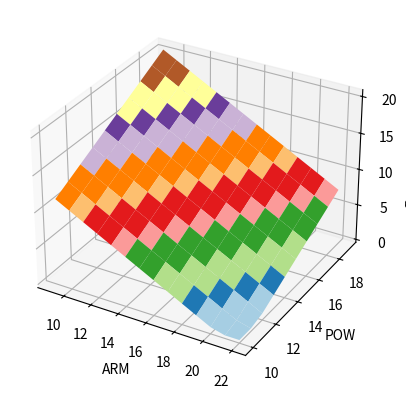

Python code for this plot:
'''
Created on Jan 31, 2013

[redacted]
'''
import numpy as np
from numpy import *
from pylab import * 

from mpl_toolkits.mplot3d import Axes3D
import matplotlib.pyplot as plt


from collections import defaultdict


class dmgstat(object):
    '''
    classdocs
    Usage of this class eliminates errors related to swapping ARM and POW in the function calls
    '''
    def __init__(self, ARM=1, POW=1):
        '''
        Constructor
        '''
        self.POW = POW
        self.ARM = ARM

class damageTable(object):
    '''
    classdocs
    '''

    def __init__(self, numdice, armMin = 9, armMax = 22, powMin = 10, powMax = 19):
        '''
        Constructor
        X, N - POW
        Y, M - ARM
        
        '''        
        self.numdice = numdice
                
        self.armRange = range(armMin, armMax+1)
        self.powRange = range(powMin, powMax+1)
        
        self.diceavg = numdice*3.5
        
        #self.damageTable = defaultdict(defaultdict)
        
        #self.calcDamageTable()
        
    def calcDamageTable(self):        
        expectedDmg = 0.0      
        for ARM in self.armRange:
            for POW in self.powRange:
                expectedDmg = self.diceavg + POW - ARM 
                if expectedDmg < 0.0: expectedDmg = 0.0
                self.damageTable[ARM][POW] = expectedDmg
                
        #print(self.damageTable)
            
    def expectedDamage(self, dmgstat):
        expectedDmg = dmgstat.POW - dmgstat.ARM + self.diceavg
        if expectedDmg < 0.0: expectedDmg = 0.0
        return expectedDmg
    
    def dmg(self, ARM, POW):
        
        return self.expectedDamage( dmgstat(ARM, POW) )
    
    def dmgFromPMA(self, powMinusArm):
        
        return self.diceavg + powMinusArm

    
    def __array__(self):
        
        N = len(self.armRange) #rows
        M = len(self.powRange) #columns
        
        s = (N, M)
        
        z = np.zeros(s, dtype='float')
        #print z.shape
        
        for (x, y), value in np.ndenumerate(z):
            z[x][y] = self.expectedDamage ( dmgstat(x, y) )
            #z[x][y] = self.damageTable[x + self.armRange[0]][y + self.powRange[0]]
            #print (x, y)
            #print z[x][y]
        print(z)
        #need to map ranges starting at zero to use a typical array notation    
        #for key1, row in dt.damageTable.iteritems():
        #    for key2, value in row.iteritems():
        #        print  str(value), 
        #        z[key1-self.armRange[0]][key2-self.powRange[0]] = value
        #    print
        return(z)         
            
if __name__ == '__main__':

    dt = damageTable(3)
    
    print(dt.__array__())

    fig = plt.figure()
    ax = fig.add_subplot(111, projection='3d')

    x = np.arange( dt.armRange[0], dt.armRange[-1]+1, 1)
    y = np.arange( dt.powRange[0], dt.powRange[-1]+1, 1)
    
    X, Y = np.meshgrid(x, y)

    zs = np.array( [ dt.dmg(x, y) for x, y in zip(np.ravel(X), np.ravel(Y)) ])
    
    Z = zs.reshape(X.shape)
    
    ax.plot_surface(X,Y,Z, rstride=1, cstride=1, cmap=cm.Paired)
    
    ax.set_xlabel('ARM')
    ax.set_ylabel('POW')
    ax.set_zlabel('Expected Dmg')
    
    plt.show()     
